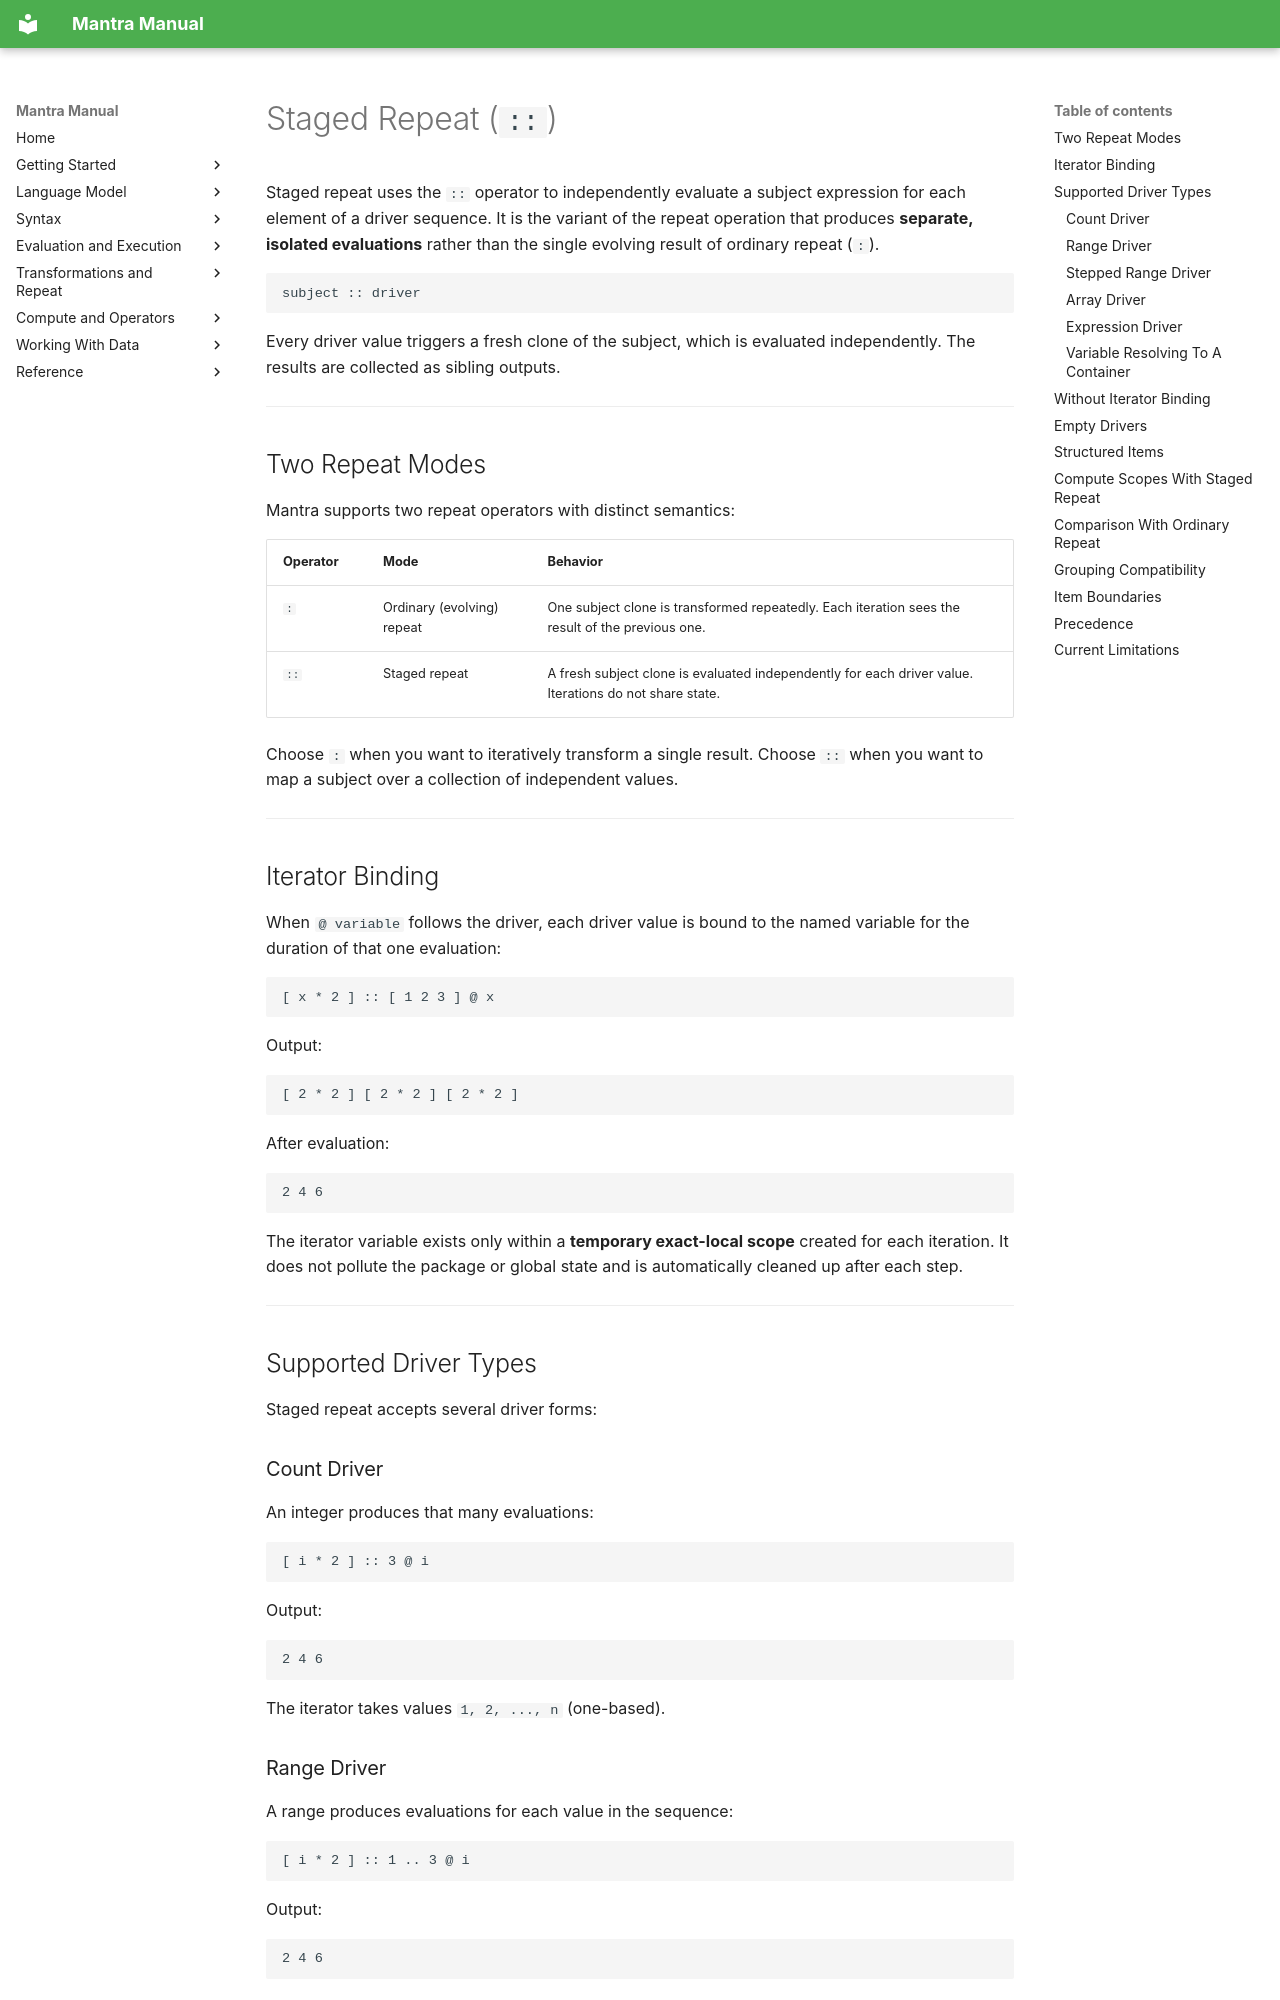

repository: longknot/mantra · page: transformations/staged-repeat/index.html · generator: mkdocs

# Staged Repeat (`::`)

Staged repeat uses the `::` operator to independently evaluate a subject
expression for each element of a driver sequence. It is the variant of the
repeat operation that produces **separate, isolated evaluations** rather than
the single evolving result of ordinary repeat (`:`).

```
subject :: driver
```

Every driver value triggers a fresh clone of the subject, which is evaluated
independently. The results are collected as sibling outputs.

---

## Two Repeat Modes

Mantra supports two repeat operators with distinct semantics:

| Operator | Mode | Behavior |
|---|---|---|
| `:` | Ordinary (evolving) repeat | One subject clone is transformed repeatedly. Each iteration sees the result of the previous one. |
| `::` | Staged repeat | A fresh subject clone is evaluated independently for each driver value. Iterations do not share state. |

Choose `:` when you want to iteratively transform a single result. Choose
`::` when you want to map a subject over a collection of independent values.

---

## Iterator Binding

When `@ variable` follows the driver, each driver value is bound to the
named variable for the duration of that one evaluation:

```
[ x * 2 ] :: [ 1 2 3 ] @ x
```

Output:

```
[ 2 * 2 ] [ 2 * 2 ] [ 2 * 2 ]
```

After evaluation:

```
2 4 6
```

The iterator variable exists only within a **temporary exact-local scope**
created for each iteration. It does not pollute the package or global state
and is automatically cleaned up after each step.

---

## Supported Driver Types

Staged repeat accepts several driver forms:

### Count Driver

An integer produces that many evaluations:

```
[ i * 2 ] :: 3 @ i
```

Output:

```
2 4 6
```

The iterator takes values `1, 2, ..., n` (one-based).
